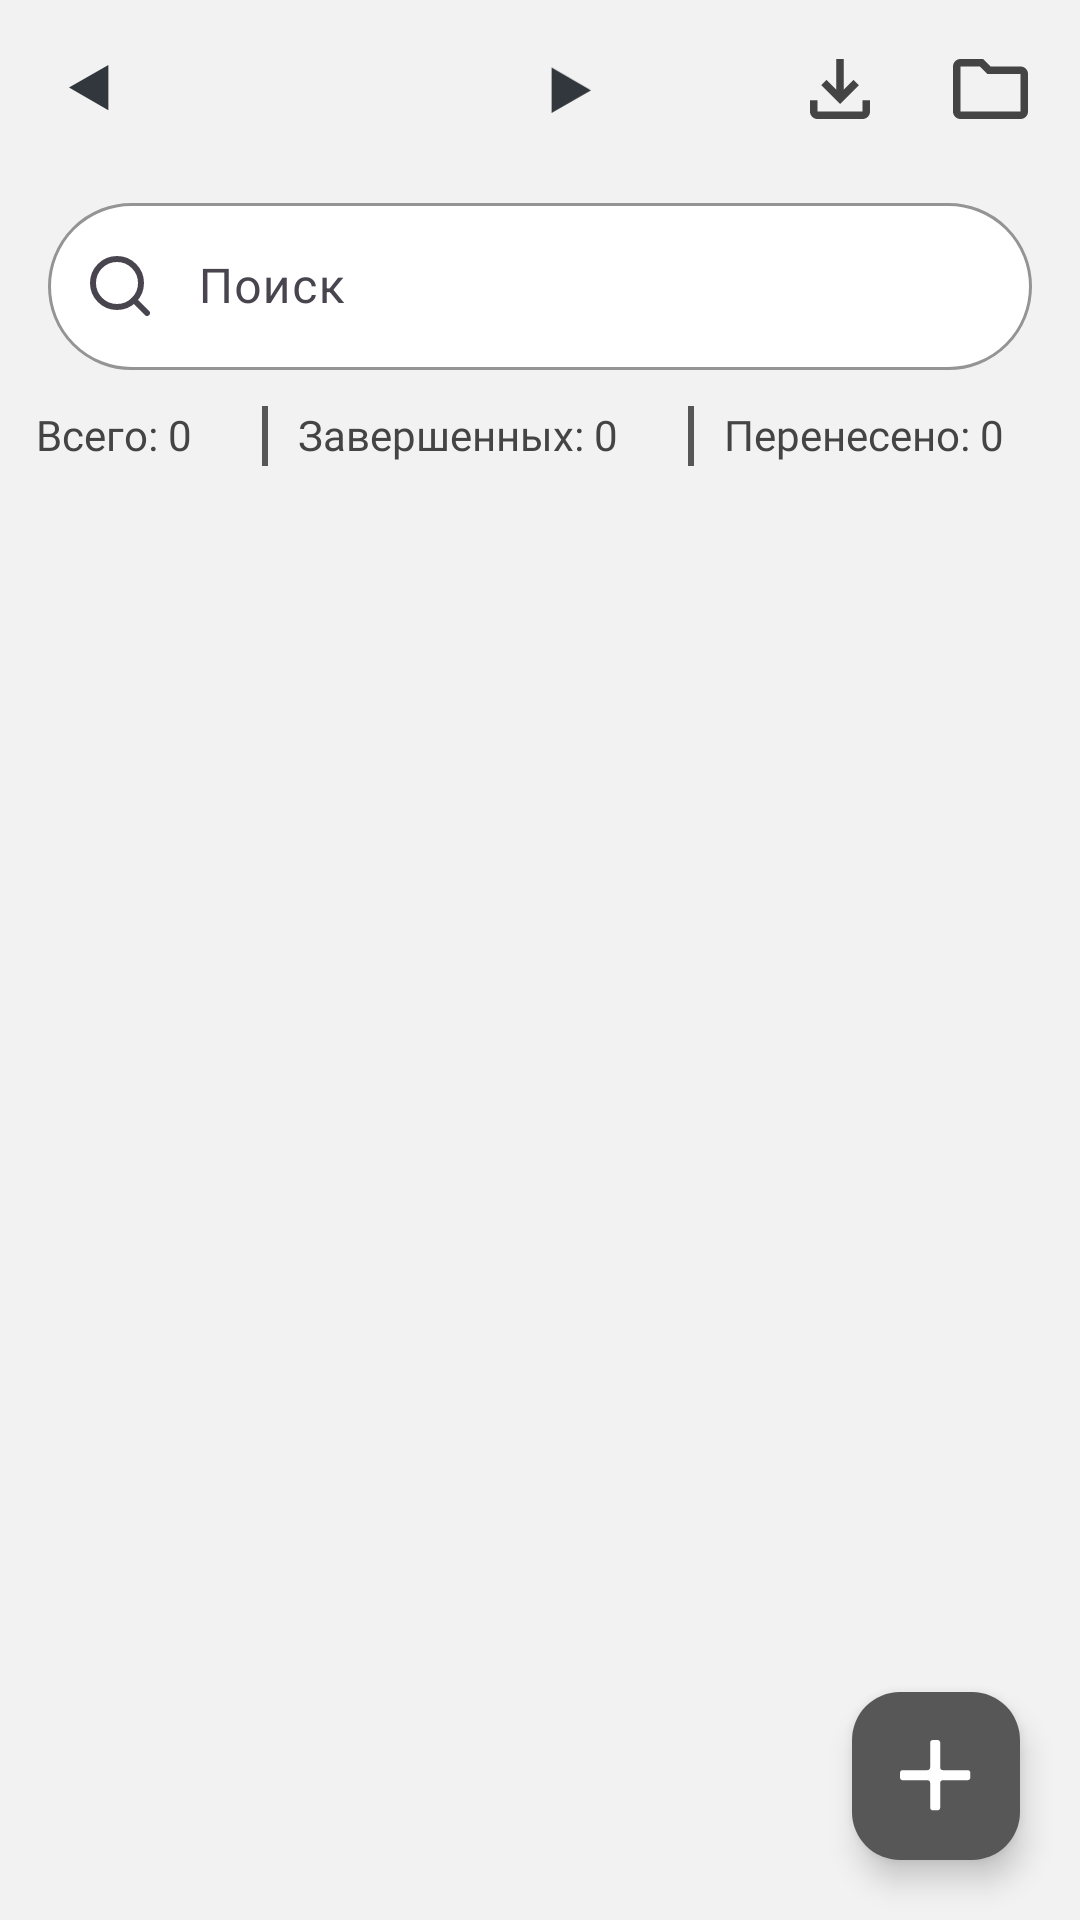

Produce the Android XML layout that renders to this screen, including the resource entries it uses.
<!-- AndroidManifest.xml: application theme Theme.Aquateka -->
<!-- res/layout/fragment_orders.xml -->
<?xml version="1.0" encoding="utf-8"?>
<androidx.constraintlayout.widget.ConstraintLayout xmlns:android="http://schemas.android.com/apk/res/android"
    xmlns:app="http://schemas.android.com/apk/res-auto"
    xmlns:tools="http://schemas.android.com/tools"
    android:id="@+id/main"
    android:theme="@style/Base.Theme.Aquateka"
    android:layout_width="match_parent"
    android:layout_height="match_parent"
    android:background="@color/surface"
    tools:context=".view.fragment.VisitsFragment">

    <ImageButton
        android:id="@+id/im_month_previous"
        android:layout_width="40dp"
        android:layout_height="40dp"
        android:scaleType="centerCrop"
        android:layout_marginStart="10dp"
        android:background="@android:color/transparent"
        android:padding="13dp"
        app:layout_constraintBottom_toBottomOf="@+id/date_container"
        app:layout_constraintStart_toStartOf="parent"
        app:layout_constraintTop_toTopOf="@+id/date_container"
        app:srcCompat="@drawable/ic_move"
        tools:ignore="TouchTargetSizeCheck" />

    <LinearLayout
        android:id="@+id/date_container"
        android:layout_width="wrap_content"
        android:layout_height="wrap_content"
        android:layout_marginTop="5dp"
        android:gravity="center"
        android:orientation="vertical"
        app:layout_constraintStart_toEndOf="@+id/im_month_previous"
        app:layout_constraintTop_toTopOf="parent">

        <TextView
            android:id="@+id/tv_month"
            android:layout_width="120dp"
            android:layout_height="wrap_content"
            android:fontFamily="@font/inter_bold"
            android:gravity="center"
            android:textColor="@color/text"
            android:textSize="20sp"
            tools:text="МАЯ" />

        <TextView
            android:id="@+id/tv_year"
            android:layout_width="wrap_content"
            android:layout_height="wrap_content"
            android:fontFamily="@font/inter_bold"
            android:textColor="@color/text"
            android:textSize="20sp"
            android:layout_marginTop="-5dp"
            tools:text="2026" />
    </LinearLayout>

    <ImageButton
        android:id="@+id/im_month_next"
        android:layout_width="40dp"
        android:layout_height="40dp"
        android:background="@android:color/transparent"
        android:padding="13dp"
        android:rotation="180"
        android:scaleType="centerCrop"
        app:layout_constraintBottom_toBottomOf="@+id/date_container"
        app:layout_constraintStart_toEndOf="@+id/date_container"
        app:layout_constraintTop_toTopOf="@+id/date_container"
        app:srcCompat="@drawable/ic_move" />


    <ImageButton
        android:id="@+id/im_export"
        android:layout_width="40dp"
        android:layout_height="40dp"
        android:scaleType="centerCrop"
        android:layout_marginEnd="10dp"
        android:background="@android:color/transparent"
        android:padding="10dp"
        app:layout_constraintBottom_toBottomOf="@+id/im_import"
        app:layout_constraintEnd_toEndOf="parent"
        app:layout_constraintTop_toTopOf="@+id/im_import"
        app:srcCompat="@drawable/ic_export" />

    <ImageButton
        android:id="@+id/im_import"
        android:layout_width="40dp"
        android:layout_height="40dp"
        android:scaleType="centerCrop"
        android:layout_marginEnd="10dp"
        android:background="@android:color/transparent"
        android:padding="10dp"
        app:layout_constraintBottom_toBottomOf="@+id/im_month_next"
        app:layout_constraintEnd_toStartOf="@id/im_export"
        app:layout_constraintTop_toTopOf="@+id/im_month_next"
        app:srcCompat="@drawable/ic_import" />

    <com.google.android.material.textfield.TextInputLayout
        android:id="@+id/search_layout"
        style="@style/SearchView"
        android:layout_width="match_parent"
        android:layout_height="wrap_content"
        android:layout_marginHorizontal="16dp"
        android:layout_marginTop="8dp"
        app:layout_constraintEnd_toEndOf="parent"
        app:layout_constraintStart_toStartOf="parent"
        app:layout_constraintTop_toBottomOf="@+id/date_container">

        <com.google.android.material.textfield.TextInputEditText
            android:id="@+id/et_search"
            android:layout_width="match_parent"
            android:layout_height="wrap_content"
            android:paddingStart="50dp"
            android:inputType="text"
            android:maxLines="1" />

    </com.google.android.material.textfield.TextInputLayout>


    <LinearLayout
        android:id="@+id/linearLayout"
        android:layout_width="match_parent"
        android:layout_height="wrap_content"
        android:layout_marginHorizontal="12dp"
        android:layout_marginTop="12dp"
        android:orientation="horizontal"
        app:layout_constraintEnd_toEndOf="parent"
        app:layout_constraintStart_toStartOf="parent"
        app:layout_constraintTop_toBottomOf="@+id/search_layout">

        <TextView
            android:id="@+id/tv_all"
            style="@style/InfoText"
            android:layout_width="wrap_content"
            android:layout_height="wrap_content"
            android:layout_weight="1"
            android:text="@string/all" />

        <com.google.android.material.divider.MaterialDivider
            android:layout_width="2dp"
            android:layout_height="20dp"
            android:layout_gravity="center"
            app:dividerColor="@color/dark_surface"
            android:layout_marginHorizontal="10dp" />

        <TextView
            android:id="@+id/tv_completed"
            style="@style/InfoText"
            android:layout_width="wrap_content"
            android:layout_height="wrap_content"
            android:layout_weight="1"
            android:text="@string/complete" />

        <com.google.android.material.divider.MaterialDivider
            android:layout_width="2dp"
            android:layout_height="20dp"
            android:layout_gravity="center"
            app:dividerColor="@color/dark_surface"
            android:layout_marginHorizontal="10dp" />

        <TextView
            android:id="@+id/tv_moved"
            style="@style/InfoText"
            android:layout_width="wrap_content"
            android:layout_height="wrap_content"
            android:layout_weight="1"
            android:text="@string/moved" />

    </LinearLayout>

    <androidx.recyclerview.widget.RecyclerView
        android:id="@+id/rv_orders"
        android:layout_width="match_parent"
        android:layout_height="0dp"
        android:paddingHorizontal="12dp"
        android:paddingTop="15dp"
        app:layoutManager="androidx.recyclerview.widget.LinearLayoutManager"
        app:layout_constraintBottom_toBottomOf="parent"
        app:layout_constraintEnd_toEndOf="parent"
        app:layout_constraintStart_toStartOf="parent"
        app:layout_constraintTop_toBottomOf="@+id/linearLayout"
        tools:listitem="@layout/card_order_layout" />

    <com.google.android.material.floatingactionbutton.FloatingActionButton
        android:id="@+id/fab_add_order"
        android:layout_width="wrap_content"
        android:layout_height="wrap_content"
        android:layout_marginEnd="20dp"
        android:layout_marginBottom="20dp"
        android:src="@drawable/ic_add"
        app:tint="@color/white"
        android:backgroundTint="@color/dark_surface"
        app:layout_constraintBottom_toBottomOf="parent"
        app:layout_constraintEnd_toEndOf="parent" />

</androidx.constraintlayout.widget.ConstraintLayout>
<!-- res/layout/card_order_layout.xml (included above) -->
<?xml version="1.0" encoding="utf-8"?>
<androidx.cardview.widget.CardView xmlns:android="http://schemas.android.com/apk/res/android"
    android:layout_width="match_parent"
    android:layout_height="wrap_content"
    xmlns:app="http://schemas.android.com/apk/res-auto"
    xmlns:tools="http://schemas.android.com/tools"
    android:background="@color/white"
    android:layout_marginHorizontal="12dp"
    android:layout_marginTop="8dp"
    app:cardCornerRadius="8dp">

    <LinearLayout
        android:layout_width="match_parent"
        android:layout_height="wrap_content"
        android:orientation="vertical"
        android:padding="8dp">

        <LinearLayout
            android:layout_width="match_parent"
            android:layout_height="wrap_content"
            android:orientation="horizontal">

            <com.google.android.material.imageview.ShapeableImageView
                android:id="@+id/iv_status_color"
                android:layout_width="10dp"
                android:layout_height="10dp"
                android:src="@drawable/square"
                android:layout_gravity="center"
                app:shapeAppearanceOverlay="@style/RoundedCornerImageStyle" />

            <TextView
                android:id="@+id/tv_status"
                android:layout_width="wrap_content"
                android:layout_height="wrap_content"
                style="@style/InfoText"
                android:layout_marginHorizontal="10dp"
                android:text="@string/completed"/>

            <TextView
                android:id="@+id/tv_date"
                android:layout_width="wrap_content"
                android:layout_height="wrap_content"
                style="@style/InfoText"
                android:layout_weight="1"
                android:text="Дата"/>

            <TextView
                android:id="@+id/tv_coordinate"
                android:layout_width="wrap_content"
                android:layout_height="wrap_content"
                style="@style/InfoText"
                tools:text="40.452384/93.362846"/>


        </LinearLayout>

        <androidx.constraintlayout.widget.ConstraintLayout
            android:layout_width="match_parent"
            android:layout_height="wrap_content">

            <TextView
                android:id="@+id/tv_name"
                android:layout_width="0dp"
                android:layout_height="wrap_content"
                style="@style/InfoText"
                tools:text="Иванов И.И."
                app:layout_constraintHorizontal_chainStyle="spread"
                app:layout_constraintLeft_toLeftOf="parent"
                app:layout_constraintRight_toLeftOf="@+id/tv_phone"
                app:layout_constraintTop_toTopOf="parent"/>

            <TextView
                android:id="@+id/tv_phone"
                style="@style/InfoText"
                android:layout_width="wrap_content"
                android:layout_height="wrap_content"
                android:layout_marginHorizontal="10dp"
                android:gravity="end"
                app:layout_constraintRight_toLeftOf="@+id/tv_price"
                app:layout_constraintLeft_toRightOf="@id/tv_name"
                app:layout_constraintTop_toTopOf="parent"
                tools:text="+7(983)432-43-23" />

            <TextView
                android:id="@+id/tv_price"
                style="@style/InfoText"
                android:layout_width="0dp"
                android:layout_height="wrap_content"
                android:gravity="end"
                app:layout_constraintEnd_toEndOf="parent"
                app:layout_constraintTop_toTopOf="parent"
                tools:text="8000" />

        </androidx.constraintlayout.widget.ConstraintLayout>
    </LinearLayout>
</androidx.cardview.widget.CardView>
<!-- resources referenced by this layout -->
<resources>
  <color name="dark_surface">#575757</color>
  <color name="surface">#F2F2F2</color>
  <color name="text">#444444</color>
  <color name="white">#FFFFFFFF</color>
  <!-- drawable ic_export (drawable) -->
  <vector xmlns:android="http://schemas.android.com/apk/res/android"
      android:width="20dp"
      android:height="16dp"
      android:viewportWidth="20"
      android:viewportHeight="16">
    <path
        android:pathData="M2,16C1.45,16 0.979,15.804 0.587,15.413C0.196,15.021 0,14.55 0,14V2C0,1.45 0.196,0.979 0.587,0.587C0.979,0.196 1.45,0 2,0H8L10,2H18C18.55,2 19.021,2.196 19.413,2.588C19.804,2.979 20,3.45 20,4V14C20,14.55 19.804,15.021 19.413,15.413C19.021,15.804 18.55,16 18,16H2ZM2,14H18V4H9.175L7.175,2H2V14Z"
        android:fillColor="#444444"/>
  </vector>
  <!-- drawable ic_import (drawable) -->
  <vector xmlns:android="http://schemas.android.com/apk/res/android"
      android:width="17dp"
      android:height="17dp"
      android:viewportWidth="17"
      android:viewportHeight="17">
    <path
        android:pathData="M8.5,12.75L3.188,7.438L4.675,5.897L7.438,8.659V0H9.563V8.659L12.325,5.897L13.813,7.438L8.5,12.75ZM2.125,17C1.541,17 1.04,16.792 0.624,16.376C0.208,15.96 0,15.459 0,14.875V11.688H2.125V14.875H14.875V11.688H17V14.875C17,15.459 16.792,15.96 16.376,16.376C15.96,16.792 15.459,17 14.875,17H2.125Z"
        android:fillColor="#444444"/>
  </vector>
  <!-- drawable ic_move (drawable) -->
  <vector xmlns:android="http://schemas.android.com/apk/res/android"
      android:width="8dp"
      android:height="9dp"
      android:viewportWidth="8"
      android:viewportHeight="9">
    <path
        android:pathData="M0,4.3301L7.5,8.6603V0L0,4.3301Z"
        android:strokeAlpha="0.9"
        android:fillColor="#1B2228"
        android:fillAlpha="0.9"/>
  </vector>
  <string name="all">Всего: 0</string>
  <string name="complete">Завершенных: 0</string>
  <string name="completed">Выполнено</string>
  <string name="moved">Перенесено: 0</string>
  <style name="Base.Theme.Aquateka" parent="Theme.Material3.DayNight.NoActionBar">
          <item name="android:statusBarColor">@color/dark_surface</item>
          <item name="android:windowLightStatusBar">false</item>
          <item name="materialSearchViewStyle">@style/Widget.Material3.SearchView</item>
  
          <item name="chipStyle">@style/Widget.App.Chip</item>
      </style>
  <style name="InfoText">
          <item name="android:textColor">@color/text</item>
          <item name="fontFamily">@font/inter</item>
          <item name="android:textSize">14sp</item>
      </style>
  <style name="RoundedCornerImageStyle">
      <item name="cornerFamily">rounded</item>
      <item name="cornerSize">3dp</item> 
  </style>
  <style name="SearchView" parent="Widget.Material3.TextInputLayout.OutlinedBox">
          <item name="android:hint">@string/search</item>
          <item name="startIconDrawable">@drawable/ic_search</item>
          <item name="boxCornerRadiusBottomEnd">28dp</item>
          <item name="boxCornerRadiusBottomStart">28dp</item>
          <item name="boxCornerRadiusTopEnd">28dp</item>
          <item name="boxCornerRadiusTopStart">28dp</item>
          <item name="boxBackgroundColor">@color/white</item>
          <item name="colorPrimary">@color/blue</item>
          <item name="boxStrokeColor">@color/blue</item>
      </style>
  <style name="Theme.Aquateka" parent="Base.Theme.Aquateka" />
  <style name="Widget.App.Chip" parent="Widget.Material3.Chip.Suggestion">
          <item name="chipStrokeColor">@color/dark_surface</item>
          <item name="android:textSize">12sp</item>
          <item name="android:textColor">@color/dark_surface</item>
          <item name="android:textAppearance">@font/inter_bold</item>
          <item name="chipBackgroundColor">@color/chip_tint</item>
      </style>
  <string name="search">Поиск</string>
  <color name="blue">#347FF3</color>
</resources>
